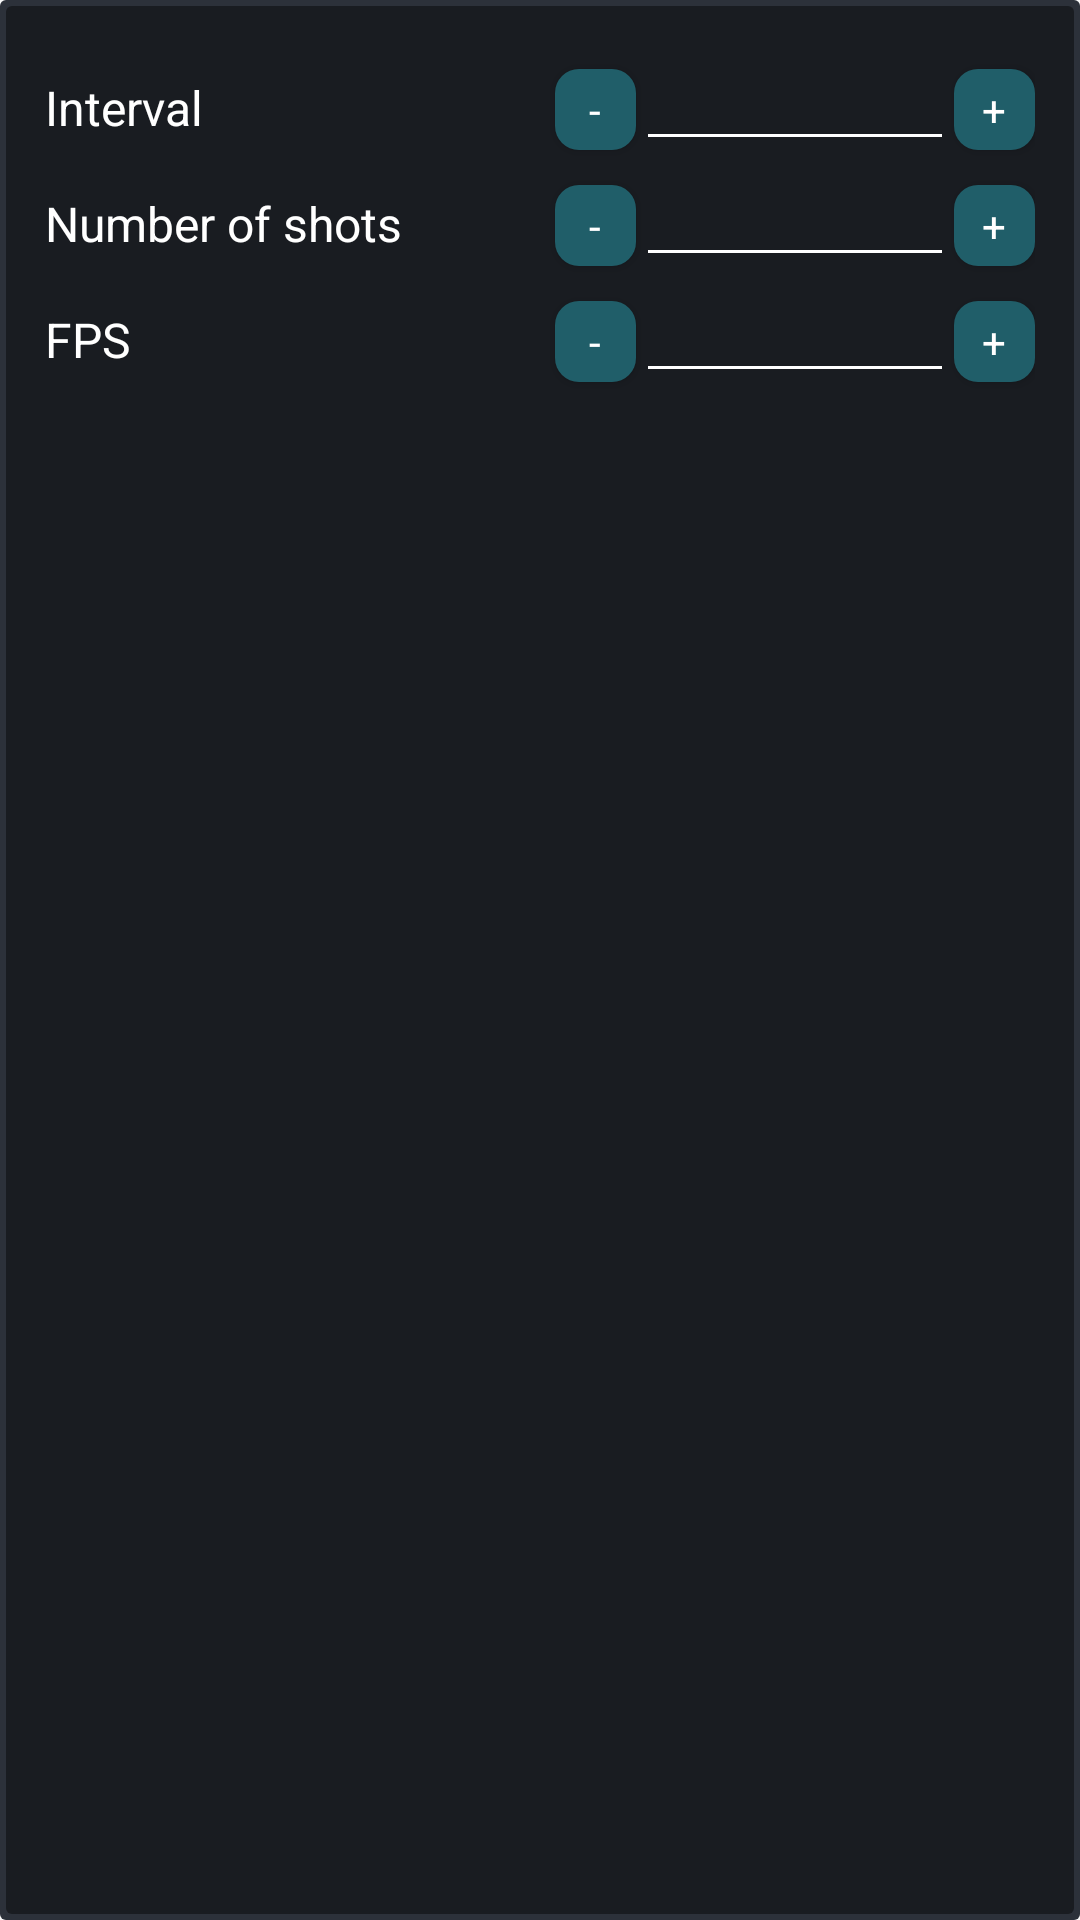

Here is an Android app screen rendered from its layout file. Give the layout XML and the strings, colors and styles it references.
<!-- AndroidManifest.xml: application theme AppTheme -->
<!-- res/layout/content_main_timelapse_calc.xml -->
<?xml version="1.0" encoding="utf-8"?>
<RelativeLayout
    xmlns:card_view="http://schemas.android.com/apk/res-auto"
    xmlns:android="http://schemas.android.com/apk/res/android"
    android:layout_width="match_parent"
    android:layout_height="wrap_content"
    android:layout_marginBottom="20dp"
    android:paddingLeft="15dp"
    android:paddingRight="15dp"
    android:paddingTop="15dp"
    android:paddingBottom="15dp"
    android:background="@drawable/cardviewlike"
    android:descendantFocusability="afterDescendants">
    <TableLayout
        android:orientation="horizontal"
        android:layout_width="match_parent"
        android:layout_height="match_parent">

        <TableRow
            android:layout_width="match_parent"
            android:layout_height="match_parent">

            <TextView
                android:paddingBottom="@dimen/widget_text_field_padding"
                android:paddingTop="@dimen/widget_text_field_padding"
                android:layout_height="wrap_content"
                android:layout_width="0dp"
                android:layout_weight="6"
                android:textSize="@dimen/widget_label_text_size"
                android:text="@string/widget_interval"
                android:textColor="@android:color/white"
                android:id="@+id/tvInterval"
                android:labelFor="@+id/etTimeBeforeEachClick"/>

            <Button
                style="@style/AppTheme.buttonStyle"
                android:layout_width="@dimen/button_width"
                android:layout_height="@dimen/button_height"
                android:labelFor="@+id/etInterval"
                android:onClick="decreaseInteger"
                android:text="-" />

            <EditText
                android:id="@+id/etInterval"
                android:layout_width="match_parent"
                android:layout_height="wrap_content"
                android:layout_weight="3"
                android:backgroundTint="@android:color/white"
                android:gravity="center_horizontal"
                android:inputType="number"
                android:maxLength="8"
                android:textColor="@android:color/white"
                android:textSize="@dimen/widget_label_text_size" />

            <Button
                style="@style/AppTheme.buttonStyle"
                android:layout_width="@dimen/button_width"
                android:layout_height="@dimen/button_height"
                android:labelFor="@+id/etInterval"
                android:onClick="increaseInteger"
                android:text="+" />

        </TableRow>
        <TableRow
            android:layout_width="match_parent"
            android:layout_height="match_parent">
            <TextView
                android:paddingBottom="@dimen/widget_text_field_padding"
                android:paddingTop="@dimen/widget_text_field_padding"
                android:layout_height="wrap_content"
                android:layout_width="0dp"
                android:layout_weight="6"
                android:textSize="@dimen/widget_label_text_size"
                android:text="@string/widget_img_num"
                android:textColor="@android:color/white"
                android:id="@+id/tvImgNum"
                android:labelFor="@+id/etIMG_NUM"/>

            <Button
                style="@style/AppTheme.buttonStyle"
                android:layout_width="@dimen/button_width"
                android:layout_height="@dimen/button_height"
                android:labelFor="@+id/etIMG_NUM"
                android:onClick="decreaseInteger"
                android:text="-" />

            <EditText
                android:id="@+id/etIMG_NUM"
                android:layout_width="match_parent"
                android:layout_height="wrap_content"
                android:layout_weight="3"
                android:backgroundTint="@android:color/white"
                android:gravity="center_horizontal"
                android:inputType="number"
                android:maxLength="8"
                android:textColor="@android:color/white"
                android:textSize="@dimen/widget_label_text_size" />

            <Button
                style="@style/AppTheme.buttonStyle"
                android:layout_width="@dimen/button_width"
                android:layout_height="@dimen/button_height"
                android:labelFor="@+id/etIMG_NUM"
                android:onClick="increaseInteger"
                android:text="+" />

        </TableRow>
        <TableRow
            android:layout_width="match_parent"
            android:layout_height="match_parent">

            <TextView
                android:paddingBottom="@dimen/widget_text_field_padding"
                android:paddingTop="@dimen/widget_text_field_padding"
                android:layout_height="wrap_content"
                android:layout_width="0dp"
                android:layout_weight="6"
                android:textSize="@dimen/widget_label_text_size"
                android:text="@string/widget_fps"
                android:textColor="@android:color/white"
                android:id="@+id/tvFPS"
                android:labelFor="@+id/etFPS"/>

            <Button
                style="@style/AppTheme.buttonStyle"
                android:layout_width="@dimen/button_width"
                android:layout_height="@dimen/button_height"
                android:labelFor="@+id/etFPS"
                android:onClick="decreaseInteger"
                android:text="-" />

            <EditText
                android:id="@+id/etFPS"
                android:layout_width="match_parent"
                android:layout_height="wrap_content"
                android:layout_weight="3"
                android:backgroundTint="@android:color/white"
                android:gravity="center_horizontal"
                android:inputType="number"
                android:maxLength="8"
                android:textColor="@android:color/white"
                android:textSize="@dimen/widget_label_text_size" />

            <Button
                style="@style/AppTheme.buttonStyle"
                android:layout_width="@dimen/button_width"
                android:layout_height="@dimen/button_height"
                android:labelFor="@+id/etFPS"
                android:onClick="increaseInteger"
                android:text="+" />

        </TableRow>
    </TableLayout>
</RelativeLayout>
<!-- resources referenced by this layout -->
<resources>
  <dimen name="button_height">27dp</dimen>
  <dimen name="button_width">27dp</dimen>
  <dimen name="widget_label_text_size">16sp</dimen>
  <dimen name="widget_text_field_padding">8dp</dimen>
  <!-- drawable cardviewlike (drawable) -->
  <?xml version="1.0" encoding="utf-8"?>
  <layer-list xmlns:android="http://schemas.android.com/apk/res/android">
  <item>
      <shape android:shape="rectangle">
          <solid android:color="#2c313a" />
          <corners android:radius="2dp" />
      </shape>
  </item>
  
  <item
      android:bottom="2dp"
      android:left="2dp"
      android:right="2dp"
      android:top="2dp">
      <shape android:shape="rectangle">
          <solid android:color="#191C21" />
          <corners android:radius="2dp" />
      </shape>
  </item>
  </layer-list>
  <string name="widget_fps">FPS</string>
  <string name="widget_img_num">Number of shots</string>
  <string name="widget_interval">Interval</string>
  <style name="AppTheme.buttonStyle">
          <item name="android:background">@drawable/button</item>
          <item name="android:textColor">@color/colorPrimary</item>
          <item name="android:radius">15dp</item>
      </style>
  <style name="AppTheme" parent="Theme.AppCompat.Light.DarkActionBar">
          
          <item name="colorPrimary">@color/colorPrimary</item>
          <item name="colorPrimaryDark">@color/colorPrimaryDark</item>
          <item name="colorAccent">@color/colorAccent</item>
      </style>
  <!-- drawable button (drawable) -->
  <?xml version="1.0" encoding="utf-8"?>
  <shape xmlns:android="http://schemas.android.com/apk/res/android" android:shape="rectangle" >
  <corners
      android:radius="8dp"
      />
      <solid
          android:color="@color/colorButton"
          />
      <size
          android:width="30dp"
          android:height="30dp"
          />
  </shape>
  <color name="colorPrimary">#ffffff</color>
  <color name="colorPrimaryDark">#080808</color>
  <color name="colorAccent">#0066ff</color>
  <color name="colorButton">#205E69</color>
</resources>
